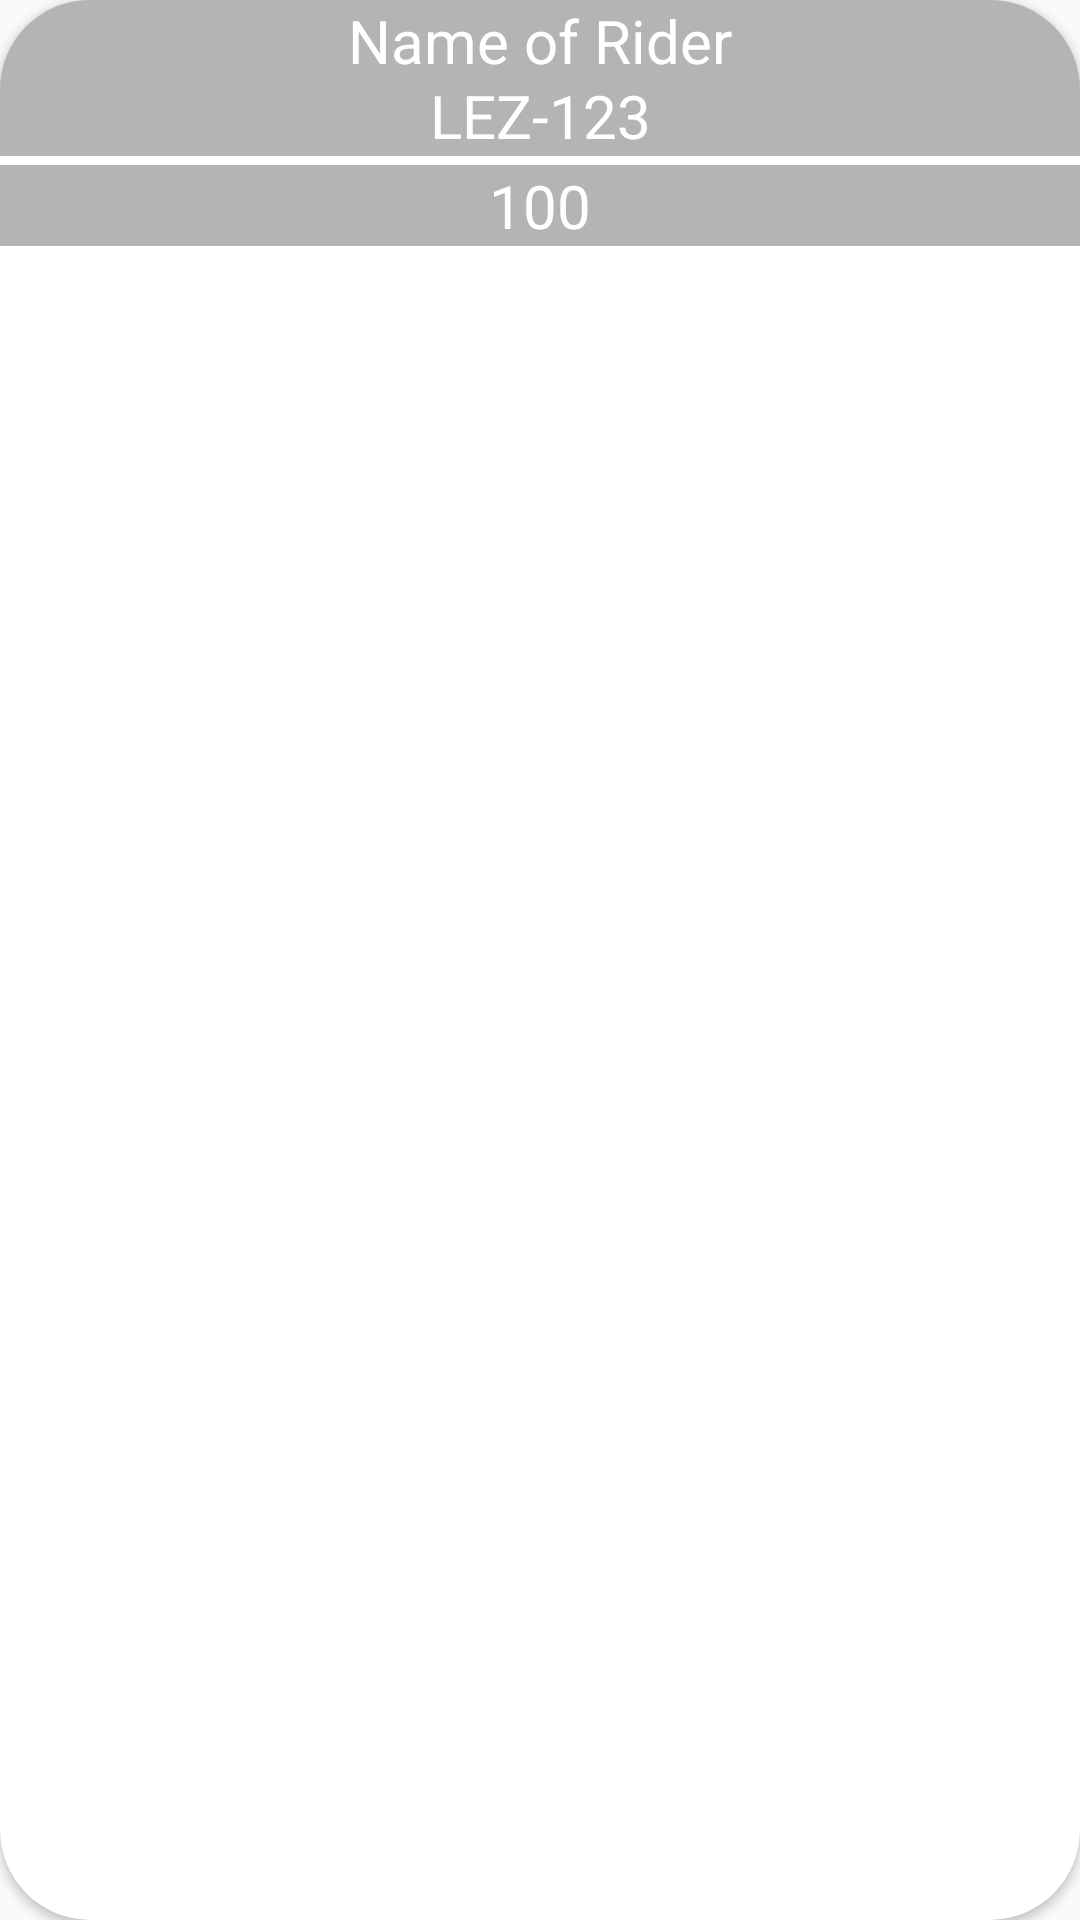

This screen was rendered from an Android layout file. Write that file and the resources it references.
<!-- AndroidManifest.xml: application theme AppTheme -->
<!-- res/layout/selected_data.xml -->
<?xml version="1.0" encoding="utf-8"?>

<androidx.cardview.widget.CardView xmlns:android="http://schemas.android.com/apk/res/android"
    xmlns:app="http://schemas.android.com/apk/res-auto"
    android:layout_width="wrap_content"
    android:layout_height="115dp"
    android:layout_marginBottom="10dp"
    android:orientation="vertical"

    app:cardCornerRadius="30dp">

    <RelativeLayout
        android:layout_width="match_parent"
        android:layout_height="86dp">


        <TextView
            android:id="@+id/Name"
            android:layout_width="match_parent"
            android:layout_height="wrap_content"
            android:layout_alignParentBottom="true"
            android:layout_marginBottom="61dp"
            android:background="#4f0e0d0e"
            android:gravity="center"
            android:text="Name of Rider"
            android:textColor="@android:color/white"
            android:textSize="20sp" />

        <TextView
            android:id="@+id/Vehicle_number"
            android:layout_width="match_parent"
            android:layout_height="wrap_content"
            android:layout_alignParentBottom="true"
            android:layout_marginBottom="34dp"
            android:background="#4f0e0d0e"
            android:gravity="center"
            android:text="LEZ-123"
            android:textColor="@android:color/white"
            android:textSize="20sp" />



    </RelativeLayout>

    <TextView
        android:id="@+id/Number"
        android:layout_width="match_parent"
        android:layout_height="wrap_content"
        android:layout_marginTop="55dp"
        android:layout_marginBottom="6dp"
        android:background="#4f0e0d0e"
        android:gravity="center"
        android:text="100"
        android:textColor="@android:color/white"
        android:textSize="20sp" />

</androidx.cardview.widget.CardView>
<!-- resources referenced by this layout -->
<resources>
  <style name="AppTheme" parent="Theme.AppCompat.Light.NoActionBar">
          
          <item name="colorPrimary">@color/colorPrimary</item>
          <item name="colorPrimaryDark">@color/colorPrimaryDark</item>
          <item name="colorAccent">@color/colorAccent</item>
          <item name="android:textColor">#fafafa</item>
          <item name="android:textColorHint">#757575</item>
          <item name="colorButtonNormal">@color/ButtonColor</item>
          <item name="colorControlActivated">@color/ButtonColor</item>
          <item name="android:editTextColor">#ffffff</item>
      </style>
  <color name="colorPrimary">#37474f</color>
  <color name="colorPrimaryDark">#263238</color>
  <color name="colorAccent">#455a64</color>
  <color name="ButtonColor">#8869b8</color>
</resources>
